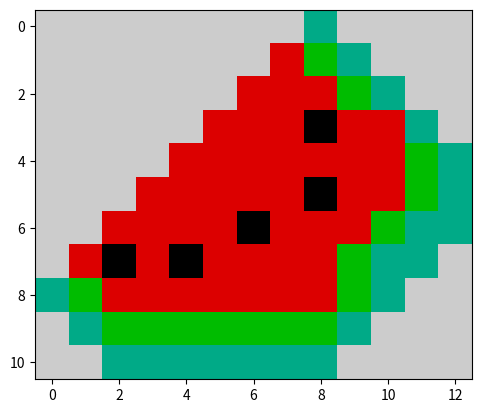

The script that saved this image:

import matplotlib.pyplot  as plt

data = [[10,10,10,10,10,10,10,10,4,10,10,10,10],
        [10,10,10,10,10,10,10,9,5,4,10,10,10],
        [10,10,10,10,10,10,9,9,9,5,4,10,10],
        [10,10,10,10,10,9,9,9,0,9,9,4,10],
        [10,10,10,10,9,9,9,9,9,9,9,5,4],
        [10,10,10,9,9,9,9,9,0,9,9,5,4],
        [10,10,9,9,9,9,0,9,9,9,5,4,4],
        [10,9,0,9,0,9,9,9,9,5,4,4,10],
        [4,5,9,9,9,9,9,9,9,5,4,10,10],
        [10,4,5,5,5,5,5,5,5,4,10,10,10],
        [10,10,4,4,4,4,4,4,4,10,10,10,10]]

plt.imshow(data,cmap="nipy_spectral")
plt.show()